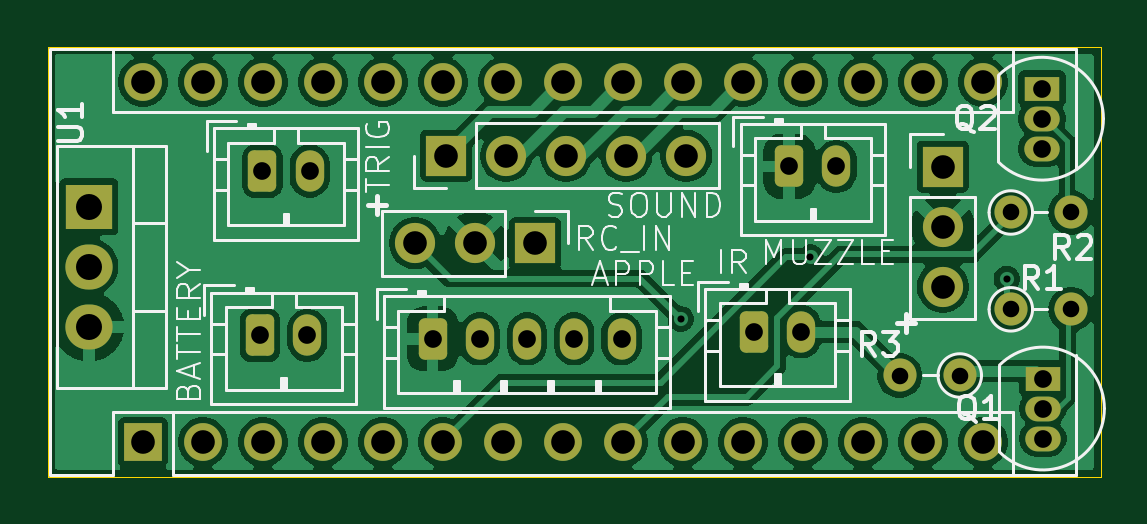
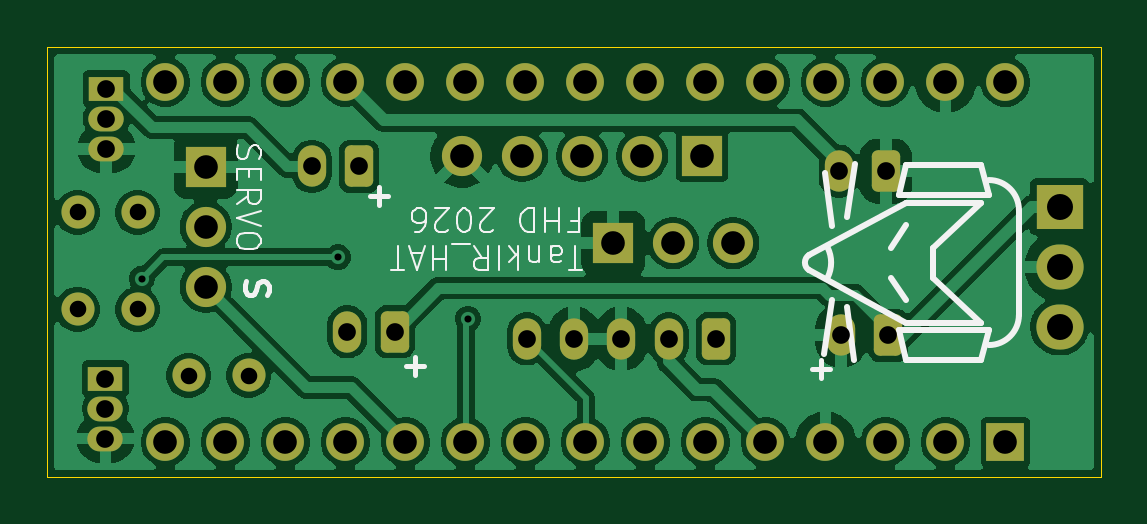
Circuit board: 11 layer files. Board 44.6 x 18.2 mm.
- bottom_copper: TankIR_Breaker-B_Cu.gbr (90379 bytes)
- bottom_mask: TankIR_Breaker-B_Mask.gbr (3446 bytes)
- paste: TankIR_Breaker-B_Paste.gbr (457 bytes)
- bottom_silk: TankIR_Breaker-B_Silkscreen.gbr (12052 bytes)
- outline: TankIR_Breaker-Edge_Cuts.gbr (609 bytes)
- top_copper: TankIR_Breaker-F_Cu.gbr (86560 bytes)
- top_mask: TankIR_Breaker-F_Mask.gbr (3446 bytes)
- paste: TankIR_Breaker-F_Paste.gbr (457 bytes)
- top_silk: TankIR_Breaker-F_Silkscreen.gbr (28409 bytes)
- drill: TankIR_Breaker-NPTH.drl (265 bytes)
- drill: TankIR_Breaker-PTH.drl (1705 bytes)

=== bottom_copper: TankIR_Breaker-B_Cu.gbr (90379 bytes, source omitted) ===
=== bottom_mask: TankIR_Breaker-B_Mask.gbr ===
%TF.GenerationSoftware,KiCad,Pcbnew,9.0.6*%
%TF.CreationDate,2026-02-19T21:20:34+01:00*%
%TF.ProjectId,TankIR_Breaker,54616e6b-4952-45f4-9272-65616b65722e,rev?*%
%TF.SameCoordinates,Original*%
%TF.FileFunction,Soldermask,Bot*%
%TF.FilePolarity,Negative*%
%FSLAX46Y46*%
G04 Gerber Fmt 4.6, Leading zero omitted, Abs format (unit mm)*
G04 Created by KiCad (PCBNEW 9.0.6) date 2026-02-19 21:20:34*
%MOMM*%
%LPD*%
G01*
G04 APERTURE LIST*
G04 Aperture macros list*
%AMRoundRect*
0 Rectangle with rounded corners*
0 $1 Rounding radius*
0 $2 $3 $4 $5 $6 $7 $8 $9 X,Y pos of 4 corners*
0 Add a 4 corners polygon primitive as box body*
4,1,4,$2,$3,$4,$5,$6,$7,$8,$9,$2,$3,0*
0 Add four circle primitives for the rounded corners*
1,1,$1+$1,$2,$3*
1,1,$1+$1,$4,$5*
1,1,$1+$1,$6,$7*
1,1,$1+$1,$8,$9*
0 Add four rect primitives between the rounded corners*
20,1,$1+$1,$2,$3,$4,$5,0*
20,1,$1+$1,$4,$5,$6,$7,0*
20,1,$1+$1,$6,$7,$8,$9,0*
20,1,$1+$1,$8,$9,$2,$3,0*%
G04 Aperture macros list end*
%ADD10O,1.600000X1.600000*%
%ADD11R,1.600000X1.600000*%
%ADD12C,1.400000*%
%ADD13RoundRect,0.250000X-0.350000X-0.625000X0.350000X-0.625000X0.350000X0.625000X-0.350000X0.625000X0*%
%ADD14O,1.200000X1.750000*%
%ADD15R,1.500000X1.050000*%
%ADD16O,1.500000X1.050000*%
%ADD17R,1.700000X1.700000*%
%ADD18C,1.700000*%
%ADD19R,2.000000X1.905000*%
%ADD20O,2.000000X1.905000*%
G04 APERTURE END LIST*
D10*
%TO.C,A1*%
X81540000Y-58280000D03*
X84080000Y-58280000D03*
X86620000Y-58280000D03*
X89160000Y-58280000D03*
X91700000Y-58280000D03*
X94240000Y-58280000D03*
X96780000Y-58280000D03*
X99320000Y-58280000D03*
X101860000Y-58280000D03*
X104400000Y-58280000D03*
X106940000Y-58280000D03*
X109480000Y-58280000D03*
X112020000Y-58280000D03*
X114560000Y-58280000D03*
X117100000Y-58280000D03*
X117100000Y-73520000D03*
X114560000Y-73520000D03*
X112020000Y-73520000D03*
X109480000Y-73520000D03*
X106940000Y-73520000D03*
X104400000Y-73520000D03*
X101860000Y-73520000D03*
X99320000Y-73520000D03*
X96780000Y-73520000D03*
X94240000Y-73520000D03*
X91700000Y-73520000D03*
X89160000Y-73520000D03*
X86620000Y-73520000D03*
X84080000Y-73520000D03*
D11*
X81540000Y-73520000D03*
%TD*%
D12*
%TO.C,R3*%
X116120000Y-70700000D03*
X113580000Y-70700000D03*
%TD*%
%TO.C,R2*%
X118280000Y-63800000D03*
X120820000Y-63800000D03*
%TD*%
%TO.C,R1*%
X118280000Y-67900000D03*
X120820000Y-67900000D03*
%TD*%
D13*
%TO.C,J2*%
X86600000Y-62050000D03*
D14*
X88600000Y-62050000D03*
%TD*%
D15*
%TO.C,Q2*%
X119600000Y-58560000D03*
D16*
X119600000Y-59830000D03*
X119600000Y-61100000D03*
%TD*%
D17*
%TO.C,J6*%
X94380000Y-61400000D03*
D18*
X96920000Y-61400000D03*
X99460000Y-61400000D03*
X102000000Y-61400000D03*
X104540000Y-61400000D03*
%TD*%
D13*
%TO.C,J7*%
X107400000Y-68850000D03*
D14*
X109400000Y-68850000D03*
%TD*%
D13*
%TO.C,J1*%
X86500000Y-69000000D03*
D14*
X88500000Y-69000000D03*
%TD*%
D13*
%TO.C,J5*%
X93800000Y-69150000D03*
D14*
X95800000Y-69150000D03*
X97800000Y-69150000D03*
X99800000Y-69150000D03*
X101800000Y-69150000D03*
%TD*%
D13*
%TO.C,J8*%
X108900000Y-61850000D03*
D14*
X110900000Y-61850000D03*
%TD*%
D15*
%TO.C,Q1*%
X119640000Y-70830000D03*
D16*
X119640000Y-72100000D03*
X119640000Y-73370000D03*
%TD*%
D17*
%TO.C,J3*%
X115400000Y-61860000D03*
D18*
X115400000Y-64400000D03*
X115400000Y-66940000D03*
%TD*%
D19*
%TO.C,U1*%
X79250000Y-63560000D03*
D20*
X79250000Y-66100000D03*
X79250000Y-68640000D03*
%TD*%
D17*
%TO.C,J4*%
X98140000Y-65100000D03*
D18*
X95600000Y-65100000D03*
X93060000Y-65100000D03*
%TD*%
M02*

=== paste: TankIR_Breaker-B_Paste.gbr ===
%TF.GenerationSoftware,KiCad,Pcbnew,9.0.6*%
%TF.CreationDate,2026-02-19T21:20:34+01:00*%
%TF.ProjectId,TankIR_Breaker,54616e6b-4952-45f4-9272-65616b65722e,rev?*%
%TF.SameCoordinates,Original*%
%TF.FileFunction,Paste,Bot*%
%TF.FilePolarity,Positive*%
%FSLAX46Y46*%
G04 Gerber Fmt 4.6, Leading zero omitted, Abs format (unit mm)*
G04 Created by KiCad (PCBNEW 9.0.6) date 2026-02-19 21:20:34*
%MOMM*%
%LPD*%
G01*
G04 APERTURE LIST*
G04 APERTURE END LIST*
M02*

=== bottom_silk: TankIR_Breaker-B_Silkscreen.gbr (12052 bytes, source omitted) ===
=== outline: TankIR_Breaker-Edge_Cuts.gbr ===
%TF.GenerationSoftware,KiCad,Pcbnew,9.0.6*%
%TF.CreationDate,2026-02-19T21:20:34+01:00*%
%TF.ProjectId,TankIR_Breaker,54616e6b-4952-45f4-9272-65616b65722e,rev?*%
%TF.SameCoordinates,Original*%
%TF.FileFunction,Profile,NP*%
%FSLAX46Y46*%
G04 Gerber Fmt 4.6, Leading zero omitted, Abs format (unit mm)*
G04 Created by KiCad (PCBNEW 9.0.6) date 2026-02-19 21:20:34*
%MOMM*%
%LPD*%
G01*
G04 APERTURE LIST*
%TA.AperFunction,Profile*%
%ADD10C,0.050000*%
%TD*%
G04 APERTURE END LIST*
D10*
X77500000Y-56800000D02*
X122100000Y-56800000D01*
X122100000Y-75000000D01*
X77500000Y-75000000D01*
X77500000Y-56800000D01*
M02*

=== top_copper: TankIR_Breaker-F_Cu.gbr (86560 bytes, source omitted) ===
=== top_mask: TankIR_Breaker-F_Mask.gbr ===
%TF.GenerationSoftware,KiCad,Pcbnew,9.0.6*%
%TF.CreationDate,2026-02-19T21:20:34+01:00*%
%TF.ProjectId,TankIR_Breaker,54616e6b-4952-45f4-9272-65616b65722e,rev?*%
%TF.SameCoordinates,Original*%
%TF.FileFunction,Soldermask,Top*%
%TF.FilePolarity,Negative*%
%FSLAX46Y46*%
G04 Gerber Fmt 4.6, Leading zero omitted, Abs format (unit mm)*
G04 Created by KiCad (PCBNEW 9.0.6) date 2026-02-19 21:20:34*
%MOMM*%
%LPD*%
G01*
G04 APERTURE LIST*
G04 Aperture macros list*
%AMRoundRect*
0 Rectangle with rounded corners*
0 $1 Rounding radius*
0 $2 $3 $4 $5 $6 $7 $8 $9 X,Y pos of 4 corners*
0 Add a 4 corners polygon primitive as box body*
4,1,4,$2,$3,$4,$5,$6,$7,$8,$9,$2,$3,0*
0 Add four circle primitives for the rounded corners*
1,1,$1+$1,$2,$3*
1,1,$1+$1,$4,$5*
1,1,$1+$1,$6,$7*
1,1,$1+$1,$8,$9*
0 Add four rect primitives between the rounded corners*
20,1,$1+$1,$2,$3,$4,$5,0*
20,1,$1+$1,$4,$5,$6,$7,0*
20,1,$1+$1,$6,$7,$8,$9,0*
20,1,$1+$1,$8,$9,$2,$3,0*%
G04 Aperture macros list end*
%ADD10O,1.600000X1.600000*%
%ADD11R,1.600000X1.600000*%
%ADD12C,1.400000*%
%ADD13RoundRect,0.250000X-0.350000X-0.625000X0.350000X-0.625000X0.350000X0.625000X-0.350000X0.625000X0*%
%ADD14O,1.200000X1.750000*%
%ADD15R,1.500000X1.050000*%
%ADD16O,1.500000X1.050000*%
%ADD17R,1.700000X1.700000*%
%ADD18C,1.700000*%
%ADD19R,2.000000X1.905000*%
%ADD20O,2.000000X1.905000*%
G04 APERTURE END LIST*
D10*
%TO.C,A1*%
X81540000Y-58280000D03*
X84080000Y-58280000D03*
X86620000Y-58280000D03*
X89160000Y-58280000D03*
X91700000Y-58280000D03*
X94240000Y-58280000D03*
X96780000Y-58280000D03*
X99320000Y-58280000D03*
X101860000Y-58280000D03*
X104400000Y-58280000D03*
X106940000Y-58280000D03*
X109480000Y-58280000D03*
X112020000Y-58280000D03*
X114560000Y-58280000D03*
X117100000Y-58280000D03*
X117100000Y-73520000D03*
X114560000Y-73520000D03*
X112020000Y-73520000D03*
X109480000Y-73520000D03*
X106940000Y-73520000D03*
X104400000Y-73520000D03*
X101860000Y-73520000D03*
X99320000Y-73520000D03*
X96780000Y-73520000D03*
X94240000Y-73520000D03*
X91700000Y-73520000D03*
X89160000Y-73520000D03*
X86620000Y-73520000D03*
X84080000Y-73520000D03*
D11*
X81540000Y-73520000D03*
%TD*%
D12*
%TO.C,R3*%
X116120000Y-70700000D03*
X113580000Y-70700000D03*
%TD*%
%TO.C,R2*%
X118280000Y-63800000D03*
X120820000Y-63800000D03*
%TD*%
%TO.C,R1*%
X118280000Y-67900000D03*
X120820000Y-67900000D03*
%TD*%
D13*
%TO.C,J2*%
X86600000Y-62050000D03*
D14*
X88600000Y-62050000D03*
%TD*%
D15*
%TO.C,Q2*%
X119600000Y-58560000D03*
D16*
X119600000Y-59830000D03*
X119600000Y-61100000D03*
%TD*%
D17*
%TO.C,J6*%
X94380000Y-61400000D03*
D18*
X96920000Y-61400000D03*
X99460000Y-61400000D03*
X102000000Y-61400000D03*
X104540000Y-61400000D03*
%TD*%
D13*
%TO.C,J7*%
X107400000Y-68850000D03*
D14*
X109400000Y-68850000D03*
%TD*%
D13*
%TO.C,J1*%
X86500000Y-69000000D03*
D14*
X88500000Y-69000000D03*
%TD*%
D13*
%TO.C,J5*%
X93800000Y-69150000D03*
D14*
X95800000Y-69150000D03*
X97800000Y-69150000D03*
X99800000Y-69150000D03*
X101800000Y-69150000D03*
%TD*%
D13*
%TO.C,J8*%
X108900000Y-61850000D03*
D14*
X110900000Y-61850000D03*
%TD*%
D15*
%TO.C,Q1*%
X119640000Y-70830000D03*
D16*
X119640000Y-72100000D03*
X119640000Y-73370000D03*
%TD*%
D17*
%TO.C,J3*%
X115400000Y-61860000D03*
D18*
X115400000Y-64400000D03*
X115400000Y-66940000D03*
%TD*%
D19*
%TO.C,U1*%
X79250000Y-63560000D03*
D20*
X79250000Y-66100000D03*
X79250000Y-68640000D03*
%TD*%
D17*
%TO.C,J4*%
X98140000Y-65100000D03*
D18*
X95600000Y-65100000D03*
X93060000Y-65100000D03*
%TD*%
M02*

=== paste: TankIR_Breaker-F_Paste.gbr ===
%TF.GenerationSoftware,KiCad,Pcbnew,9.0.6*%
%TF.CreationDate,2026-02-19T21:20:34+01:00*%
%TF.ProjectId,TankIR_Breaker,54616e6b-4952-45f4-9272-65616b65722e,rev?*%
%TF.SameCoordinates,Original*%
%TF.FileFunction,Paste,Top*%
%TF.FilePolarity,Positive*%
%FSLAX46Y46*%
G04 Gerber Fmt 4.6, Leading zero omitted, Abs format (unit mm)*
G04 Created by KiCad (PCBNEW 9.0.6) date 2026-02-19 21:20:34*
%MOMM*%
%LPD*%
G01*
G04 APERTURE LIST*
G04 APERTURE END LIST*
M02*

=== top_silk: TankIR_Breaker-F_Silkscreen.gbr (28409 bytes, source omitted) ===
=== drill: TankIR_Breaker-NPTH.drl ===
M48
; DRILL file {KiCad 9.0.6} date 2026-02-19T21:20:37+0100
; FORMAT={-:-/ absolute / inch / decimal}
; #@! TF.CreationDate,2026-02-19T21:20:37+01:00
; #@! TF.GenerationSoftware,Kicad,Pcbnew,9.0.6
; #@! TF.FileFunction,NonPlated,1,2,NPTH
FMAT,2
INCH
%
G90
G05
M30

=== drill: TankIR_Breaker-PTH.drl ===
M48
; DRILL file {KiCad 9.0.6} date 2026-02-19T21:20:37+0100
; FORMAT={-:-/ absolute / inch / decimal}
; #@! TF.CreationDate,2026-02-19T21:20:37+01:00
; #@! TF.GenerationSoftware,Kicad,Pcbnew,9.0.6
; #@! TF.FileFunction,Plated,1,2,PTH
FMAT,2
INCH
; #@! TA.AperFunction,Plated,PTH,ViaDrill
T1C0.0118
; #@! TA.AperFunction,Plated,PTH,ComponentDrill
T2C0.0276
; #@! TA.AperFunction,Plated,PTH,ComponentDrill
T3C0.0295
; #@! TA.AperFunction,Plated,PTH,ComponentDrill
T4C0.0394
; #@! TA.AperFunction,Plated,PTH,ComponentDrill
T5C0.0433
%
G90
G05
T1
X4.1063Y-2.689
X4.3228Y-2.5866
X4.6496Y-2.622
T2
X4.4717Y-2.7835
X4.5717Y-2.7835
X4.6567Y-2.5118
X4.6567Y-2.6732
X4.7567Y-2.5118
X4.7567Y-2.6732
T3
X3.4055Y-2.7165
X3.4094Y-2.4429
X3.4843Y-2.7165
X3.4882Y-2.4429
X3.6929Y-2.7224
X3.7717Y-2.7224
X3.8504Y-2.7224
X3.9291Y-2.7224
X4.0079Y-2.7224
X4.2283Y-2.7106
X4.2874Y-2.435
X4.3071Y-2.7106
X4.3661Y-2.435
X4.7087Y-2.3055
X4.7087Y-2.3555
X4.7087Y-2.4055
X4.7102Y-2.7886
X4.7102Y-2.8386
X4.7102Y-2.8886
T4
X3.2102Y-2.2945
X3.2102Y-2.8945
X3.3102Y-2.2945
X3.3102Y-2.8945
X3.4102Y-2.2945
X3.4102Y-2.8945
X3.5102Y-2.2945
X3.5102Y-2.8945
X3.6102Y-2.2945
X3.6102Y-2.8945
X3.6638Y-2.563
X3.7102Y-2.2945
X3.7102Y-2.8945
X3.7157Y-2.4173
X3.7638Y-2.563
X3.8102Y-2.2945
X3.8102Y-2.8945
X3.8157Y-2.4173
X3.8638Y-2.563
X3.9102Y-2.2945
X3.9102Y-2.8945
X3.9157Y-2.4173
X4.0102Y-2.2945
X4.0102Y-2.8945
X4.0157Y-2.4173
X4.1102Y-2.2945
X4.1102Y-2.8945
X4.1157Y-2.4173
X4.2102Y-2.2945
X4.2102Y-2.8945
X4.3102Y-2.2945
X4.3102Y-2.8945
X4.4102Y-2.2945
X4.4102Y-2.8945
X4.5102Y-2.2945
X4.5102Y-2.8945
X4.5433Y-2.4354
X4.5433Y-2.5354
X4.5433Y-2.6354
X4.6102Y-2.2945
X4.6102Y-2.8945
T5
X3.1201Y-2.5024
X3.1201Y-2.6024
X3.1201Y-2.7024
M30

